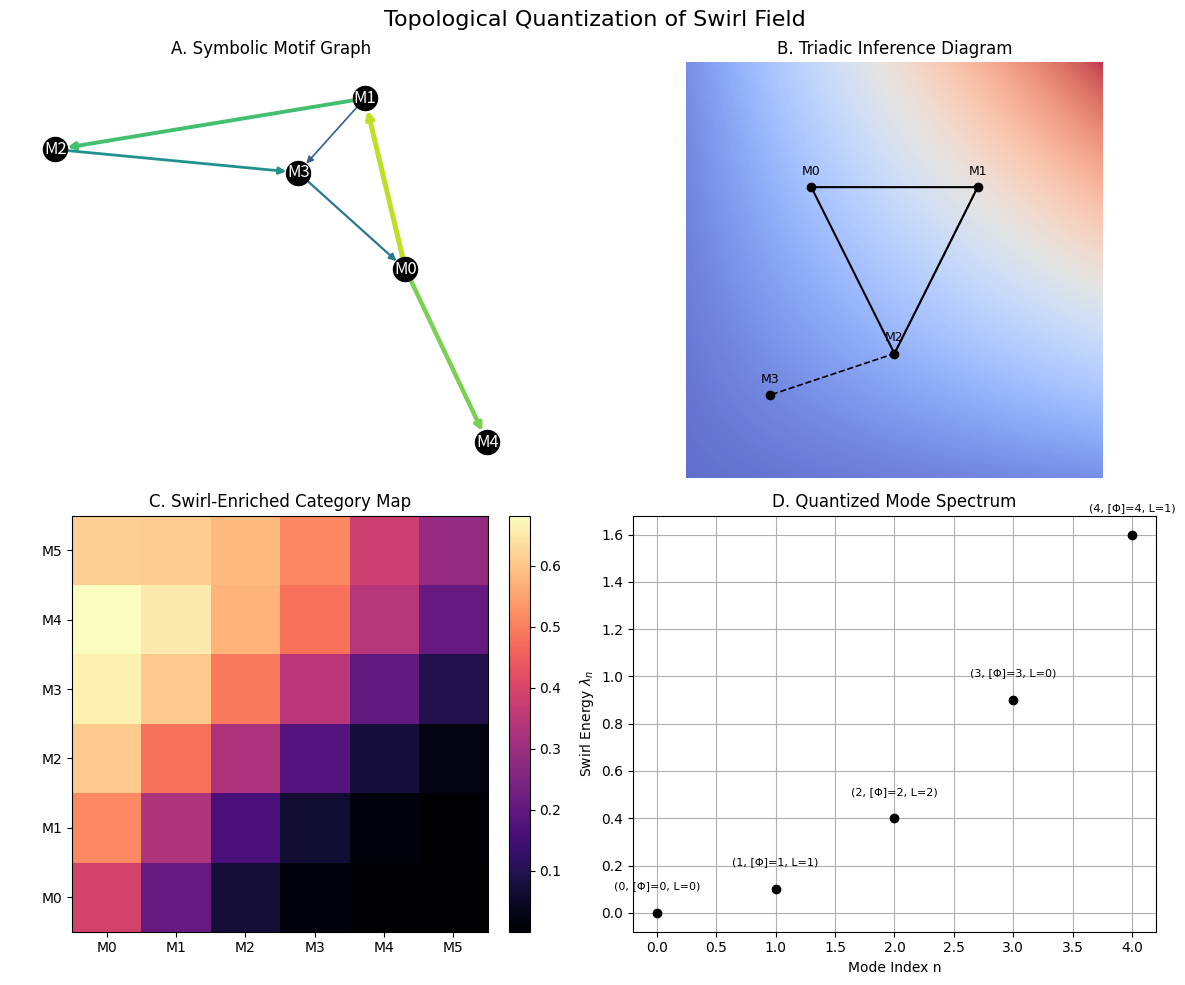

Here is the Python script that generated this plot:
# Topological quantization of the swirl field – Composite Grid 🌀
# Panels A–D: Symbolic Graph, Triadic Diagram, Swirl Map, Quantized Spectrum

import numpy as np
import matplotlib.pyplot as plt
import networkx as nx
from scipy.ndimage import gaussian_filter

# Set emoji-compatible font (optional)
plt.rcParams['font.family'] = 'Segoe UI Emoji'  # Or "Noto Color Emoji" if installed

# === Panel A — Symbolic Motif Graph ===
def panel_symbolic_graph(ax):
    G = nx.DiGraph()
    motifs = ['M0', 'M1', 'M2', 'M3', 'M4']
    for m in motifs:
        G.add_node(m)
    edges = [
        ('M0', 'M1', 0.9),
        ('M1', 'M2', 0.7),
        ('M2', 'M3', 0.5),
        ('M3', 'M0', 0.4),
        ('M1', 'M3', 0.3),
        ('M0', 'M4', 0.8),
    ]
    for src, tgt, weight in edges:
        G.add_edge(src, tgt, weight=weight)
    pos = nx.kamada_kawai_layout(G)
    edge_weights = [G[u][v]['weight'] * 4 for u, v in G.edges()]
    edge_colors = [plt.cm.viridis(G[u][v]['weight']) for u, v in G.edges()]
    nx.draw_networkx_nodes(G, pos, node_color='black', node_size=300, ax=ax)
    nx.draw_networkx_labels(G, pos, font_color='white', ax=ax)
    nx.draw_networkx_edges(G, pos, width=edge_weights, edge_color=edge_colors, arrows=True, ax=ax)
    ax.set_title("A. Symbolic Motif Graph")
    ax.axis('off')

# === Panel B — Triadic Inference Diagram ===
def panel_triadic_diagram(ax):
    ax.set_xlim(0, 1)
    ax.set_ylim(0, 1)
    coherence = np.outer(np.linspace(0.1, 1, 200), np.linspace(0.1, 1, 200))
    ax.imshow(coherence, origin='lower', cmap='coolwarm', extent=(0, 1, 0, 1), alpha=0.8)
    pts = {'M0': (0.3, 0.7), 'M1': (0.7, 0.7), 'M2': (0.5, 0.3), 'M3': (0.2, 0.2)}
    ax.plot([pts['M0'][0], pts['M1'][0], pts['M2'][0], pts['M0'][0]],
            [pts['M0'][1], pts['M1'][1], pts['M2'][1], pts['M0'][1]],
            color='black', linewidth=1.5)
    ax.plot([pts['M1'][0], pts['M2'][0], pts['M3'][0]],
            [pts['M1'][1], pts['M2'][1], pts['M3'][1]],
            linestyle='--', color='black', linewidth=1.2)
    for label, (x, y) in pts.items():
        ax.plot(x, y, 'ko')
        ax.text(x, y + 0.03, label, ha='center', fontsize=9)
    ax.set_title("B. Triadic Inference Diagram")
    ax.axis('off')

# === Panel C — Swirl-Enriched Category Map ===
def panel_category_map(ax):
    motifs = 6
    data = np.random.rand(motifs, motifs) * np.tri(motifs, motifs, 0)
    coherence_weighted = gaussian_filter(data, sigma=1)
    im = ax.imshow(coherence_weighted, cmap='magma', origin='lower')
    ax.set_xticks(range(motifs))
    ax.set_yticks(range(motifs))
    ax.set_xticklabels([f"M{i}" for i in range(motifs)])
    ax.set_yticklabels([f"M{i}" for i in range(motifs)])
    ax.set_title("C. Swirl-Enriched Category Map")
    plt.colorbar(im, ax=ax, fraction=0.046, pad=0.04)

# === Panel D — Quantized Mode Spectrum ===
def panel_spectrum(ax):
    n_vals = np.array([0, 1, 2, 3, 4])
    L_vals = np.array([0, 1, 2, 0, 1])
    E_vals = n_vals**2 / 10  # λ_n ∼ n²/ℓ²
    ax.plot(n_vals, E_vals, 'ko')
    for n, E, L in zip(n_vals, E_vals, L_vals):
        ax.text(n, E + 0.1, f"({n}, [Φ]={n}, L={L})", ha='center', fontsize=8)
    ax.set_xlabel("Mode Index n")
    ax.set_ylabel("Swirl Energy $\\lambda_n$")
    ax.set_title("D. Quantized Mode Spectrum")
    ax.grid(True)

# === Create Composite Layout (2x2) ===
fig, axs = plt.subplots(2, 2, figsize=(12, 10))
panel_symbolic_graph(axs[0, 0])
panel_triadic_diagram(axs[0, 1])
panel_category_map(axs[1, 0])
panel_spectrum(axs[1, 1])

fig.suptitle("Topological Quantization of Swirl Field", fontsize=16)
plt.tight_layout()
plt.show()
